Run: headless pygame with SDL's dummy video driver; simulated clock (each Clock.tick advances the game by its frame time, no real sleeping); random seed 0; keys injected as events and as key.get_pressed() state; no mouse input.
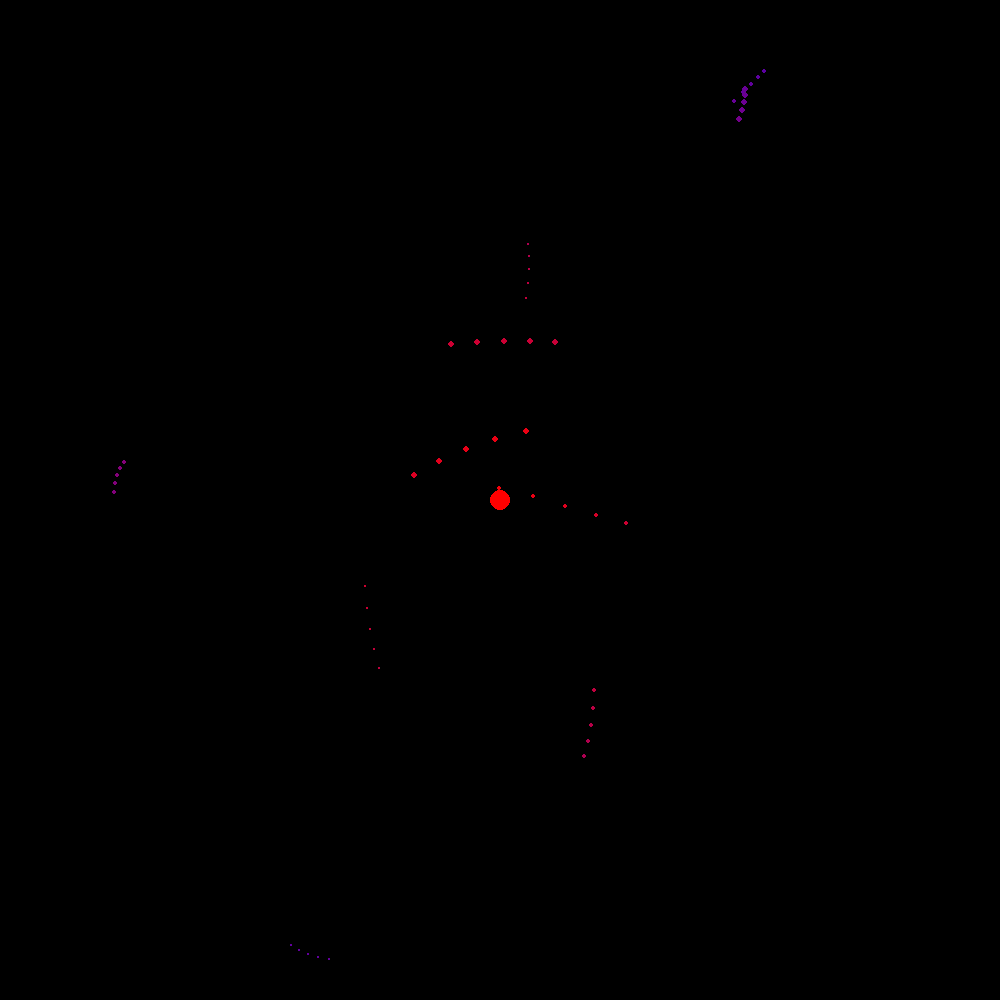
Frame 1 of 4 · flips 1–60 · no input
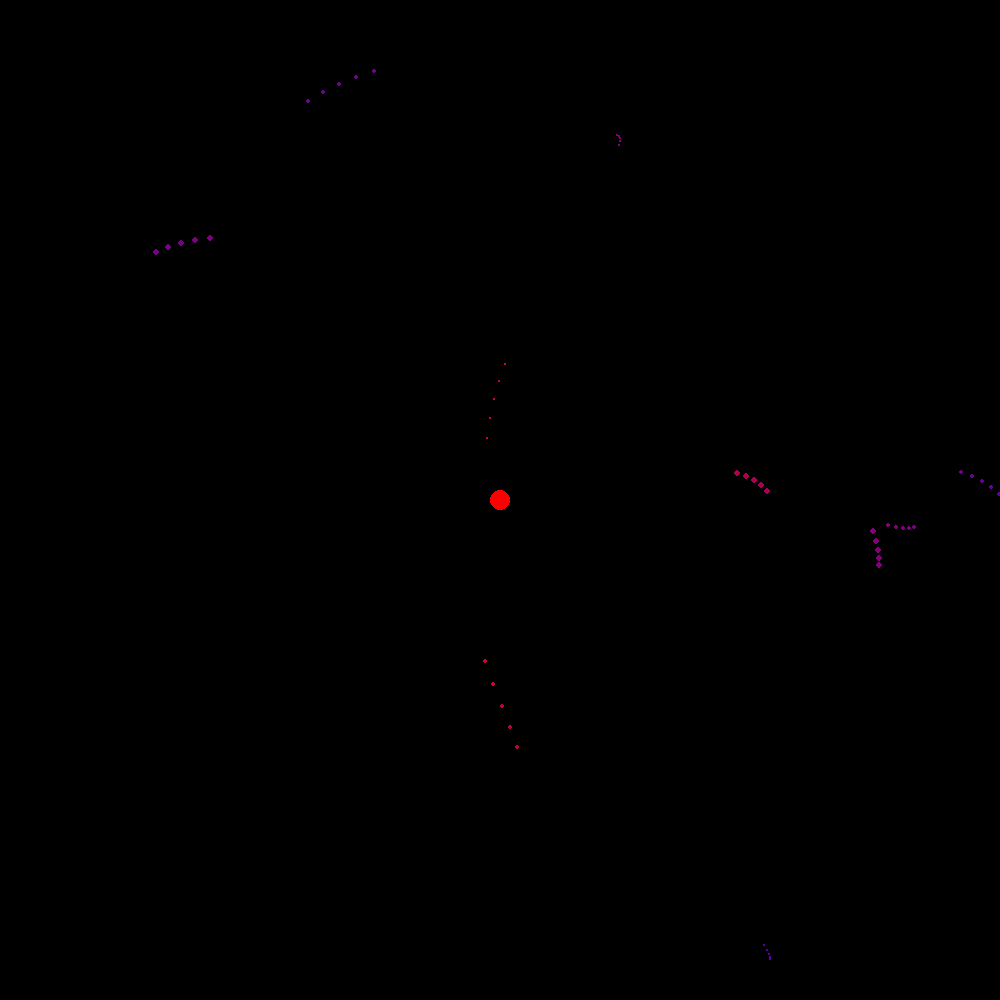
Frame 2 of 4 · flips 61–180 · tapped SPACE, RETURN · held RIGHT (→), D
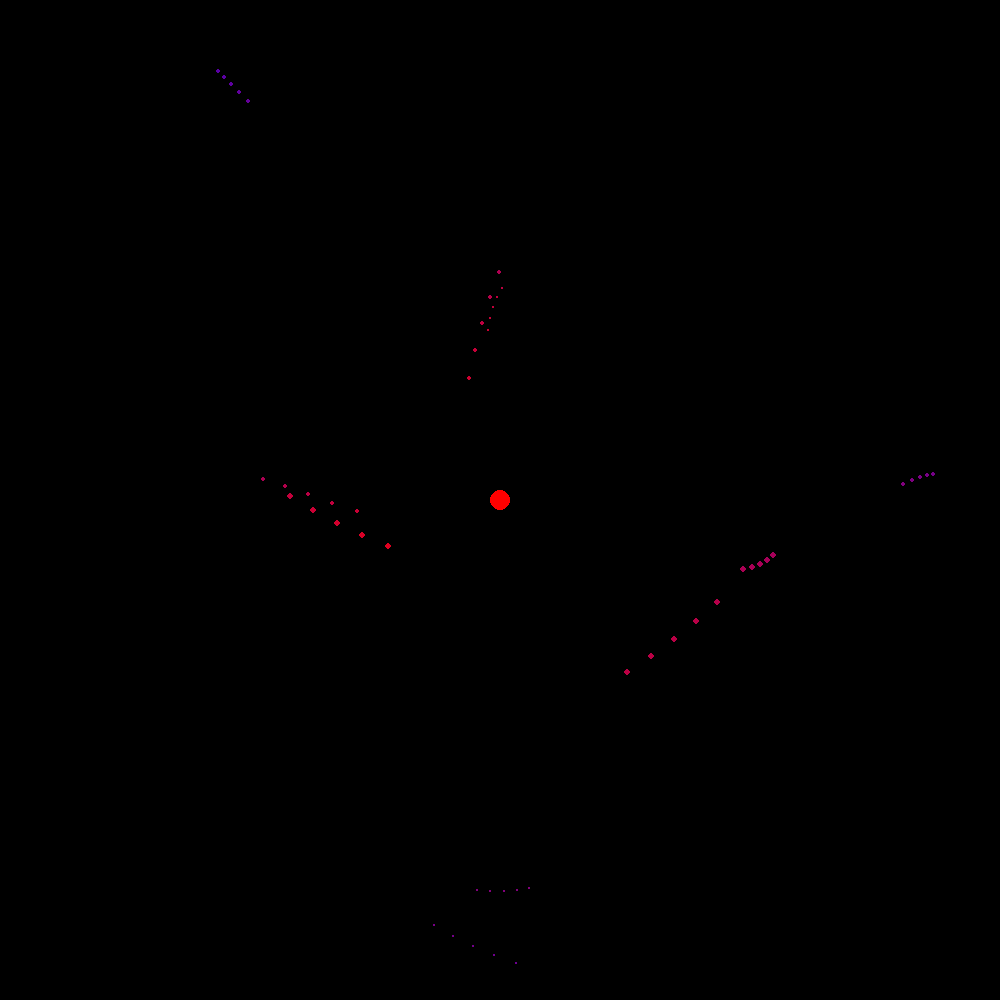
Frame 3 of 4 · flips 181–300 · held DOWN (↓), S
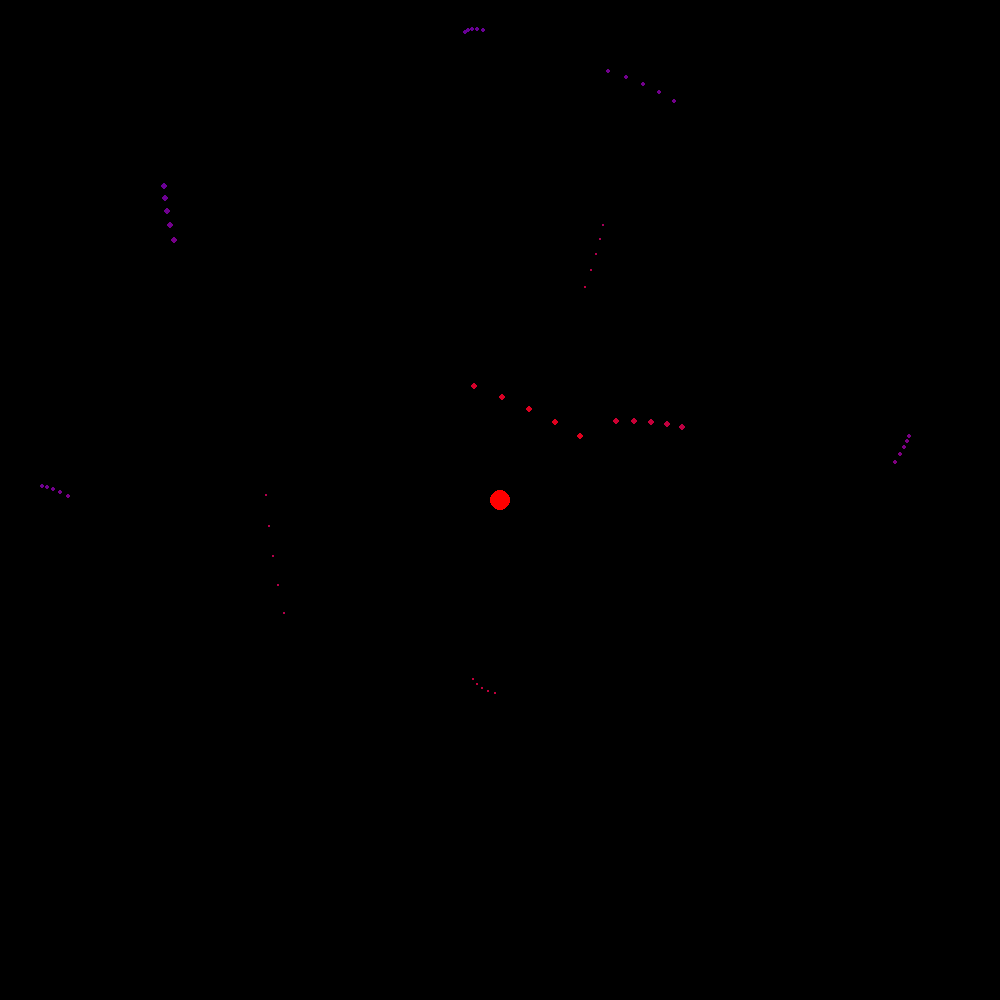
Frame 4 of 4 · flips 301–420 · held LEFT (←), A, UP (↑), W

The pygame program that drew these frames:

import pygame, random, math
width = 1000
height = 1000
win = pygame.display.set_mode((width, height))
white = (255, 255, 255)
black = (0, 0, 0)
red = (255, 0, 0)
startPos = ["left", "right", "bottom", "top"]
clock = pygame.time.Clock()



class Dot:
    def __init__(self, radius, mass, type, x, y):
        self.type = type
        self.radius = radius
        self.mass = mass
        self.x = random.randint(0, width)
        self.y = random.randint(0, height)
        self.xVel = random.randint(-10, 10)
        self.yVel = random.randint(-10, 10)
        self.distance = 0
        self.otherDots = []
        self.gravityNum = 0
        self.color = white
        self.redValue = 0
        self.blueValue = 0
        self.points = []
        # self.otherDots.remove(self)
        #print(self.otherDots)
        # if self.type != "star":
        #     if self.x == "left":
        #         self.x = 0
        #         self.y = random.randint(0, height)
        #         self.xVel = random.randint(1, 3)
        #         self.yVel = random.randint(-3, 3)
        #     elif self.x == "right":
        #         self.x = width
        #         self.y = random.randint(0, height)
        #         self.xVel = random.randint(-3, -1)
        #         self.yVel = random.randint(1, 3)
        #     elif self.x == "bottom":
        #         self.x = random.randint(0, height)
        #         self.y = height
        #         self.xVel = random.randint(-3, 3)
        #         self.yVel = random.randint(-3, -1)
        #     else:
        #         self.x = random.randint(0, height)
        #         self.y = 0
        #         self.xVel = random.randint(-3, 3)
        #         self.yVel = random.randint(1, 3)

        if self.type == "star":
            self.x = x
            self.y = y
            self.xVel = 0
            self.yVel = 0

    def move(self):
        # if self.xVel > 10:
        #     self.xVel = 10
        # if self.xVel < 1:
        #     self.xVel = 1
        # if self.yVel > 10:
        #     self.yVel = 10
        # if self.yVel < 1:
        #     self.yVel = 1

        #print(self.xVel, self.yVel)
        #if self.type != "star":

            #print("gravNum: " + str(self.gravityNum))
            #print("breka")
        trailSize = 5
        for i in range(trailSize):
            self.gravity()
            self.x += self.xVel
            self.y += self.yVel

            self.x = round(self.x)
            self.y = round(self.y)

            self.redValue = 255 - self.distance
            self.blueValue = self.distance - 255
            self.blueValue = 255 / 800 * self.distance
            self.redValue = (255 - (255 / 800) * self.distance)
            if self.redValue > 255:
                self.redValue = 255
            if self.redValue < 0:
                self.redValue = 0
            if self.blueValue > 255:
                self.blueValue = 255
            if self.blueValue < 0:
                self.blueValue = 0
            self.color = (self.redValue, 0, self.blueValue)

            self.points.append((self.color, (self.x, self.y), self.radius))

            if len(self.points) > trailSize:
                self.points.pop(0)
        #pygame.draw.circle(win, self.color, (self.x, self.y), self.radius)

        #print(len(self.points))


    def draw(self):
        for point in self.points:
            pygame.draw.circle(win, point[0], (point[1]), point[2])

    def gravity(self):
        for dot in stars:
            if dot == self:
                continue

            self.distance = self.calcDistance(dot)

            if self.distance == 0:
                continue
            # if self.distance < self.radius + dot.radius:
            #     dots.remove(self)
            #     dot.radius += 1
            #     dot.mass = dot.radius ** 2
            g = 100
            #print(self.distance)
            self.gravityNum = ((g * self.mass * dot.mass) / self.distance ** 2)

            #print('{:.3e}'.format(self.gravityNum))

            #print(self.gravityNum)
            #print(self.gravityNum)

            if self.gravityNum < 1:
                self.gravityNum = 1
            elif self.gravityNum > 2:
                self.gravityNum = 2

            #print(self.gravityNum)
            if self.x < dot.x:
                self.xVel += self.gravityNum
                #self.color = red
            elif self.x > dot.x:
                self.xVel -= self.gravityNum

                #self.color = white
            if self.y < dot.y:
                self.yVel += self.gravityNum
               # self.color = red

            elif self.y > dot.y:
                self.yVel -= self.gravityNum
                #self.color = white




    def calcDistance(self, other):
        try:

            return math.sqrt(((other.x - self.x) ** 2) + (other.y - self.y) ** 2)
        except ZeroDivisionError:

            return




dots = []
for i in range(10):
    size = random.randint(1, 3)
    dots.append(Dot(size, size ** 2,  "dot", 0, 0))
run = True

stars = []

stars.append(Dot(10, 10, "star", width / 2, height / 2))
#stars.append(Dot(10, 10, "star", 400, 400))

while run:
    clock.tick(60)
    for event in pygame.event.get():
        if event.type == pygame.QUIT:
            quit()
            break
    win.fill(black)
    for dot in dots:

        # if dot.type != "star":
        #     dot.gravity()
        dot.move()
        dot.draw()
        for star in stars:
            star.move()
            star.draw()
    fps = clock.get_fps()
    print(fps)
    pygame.display.flip()
